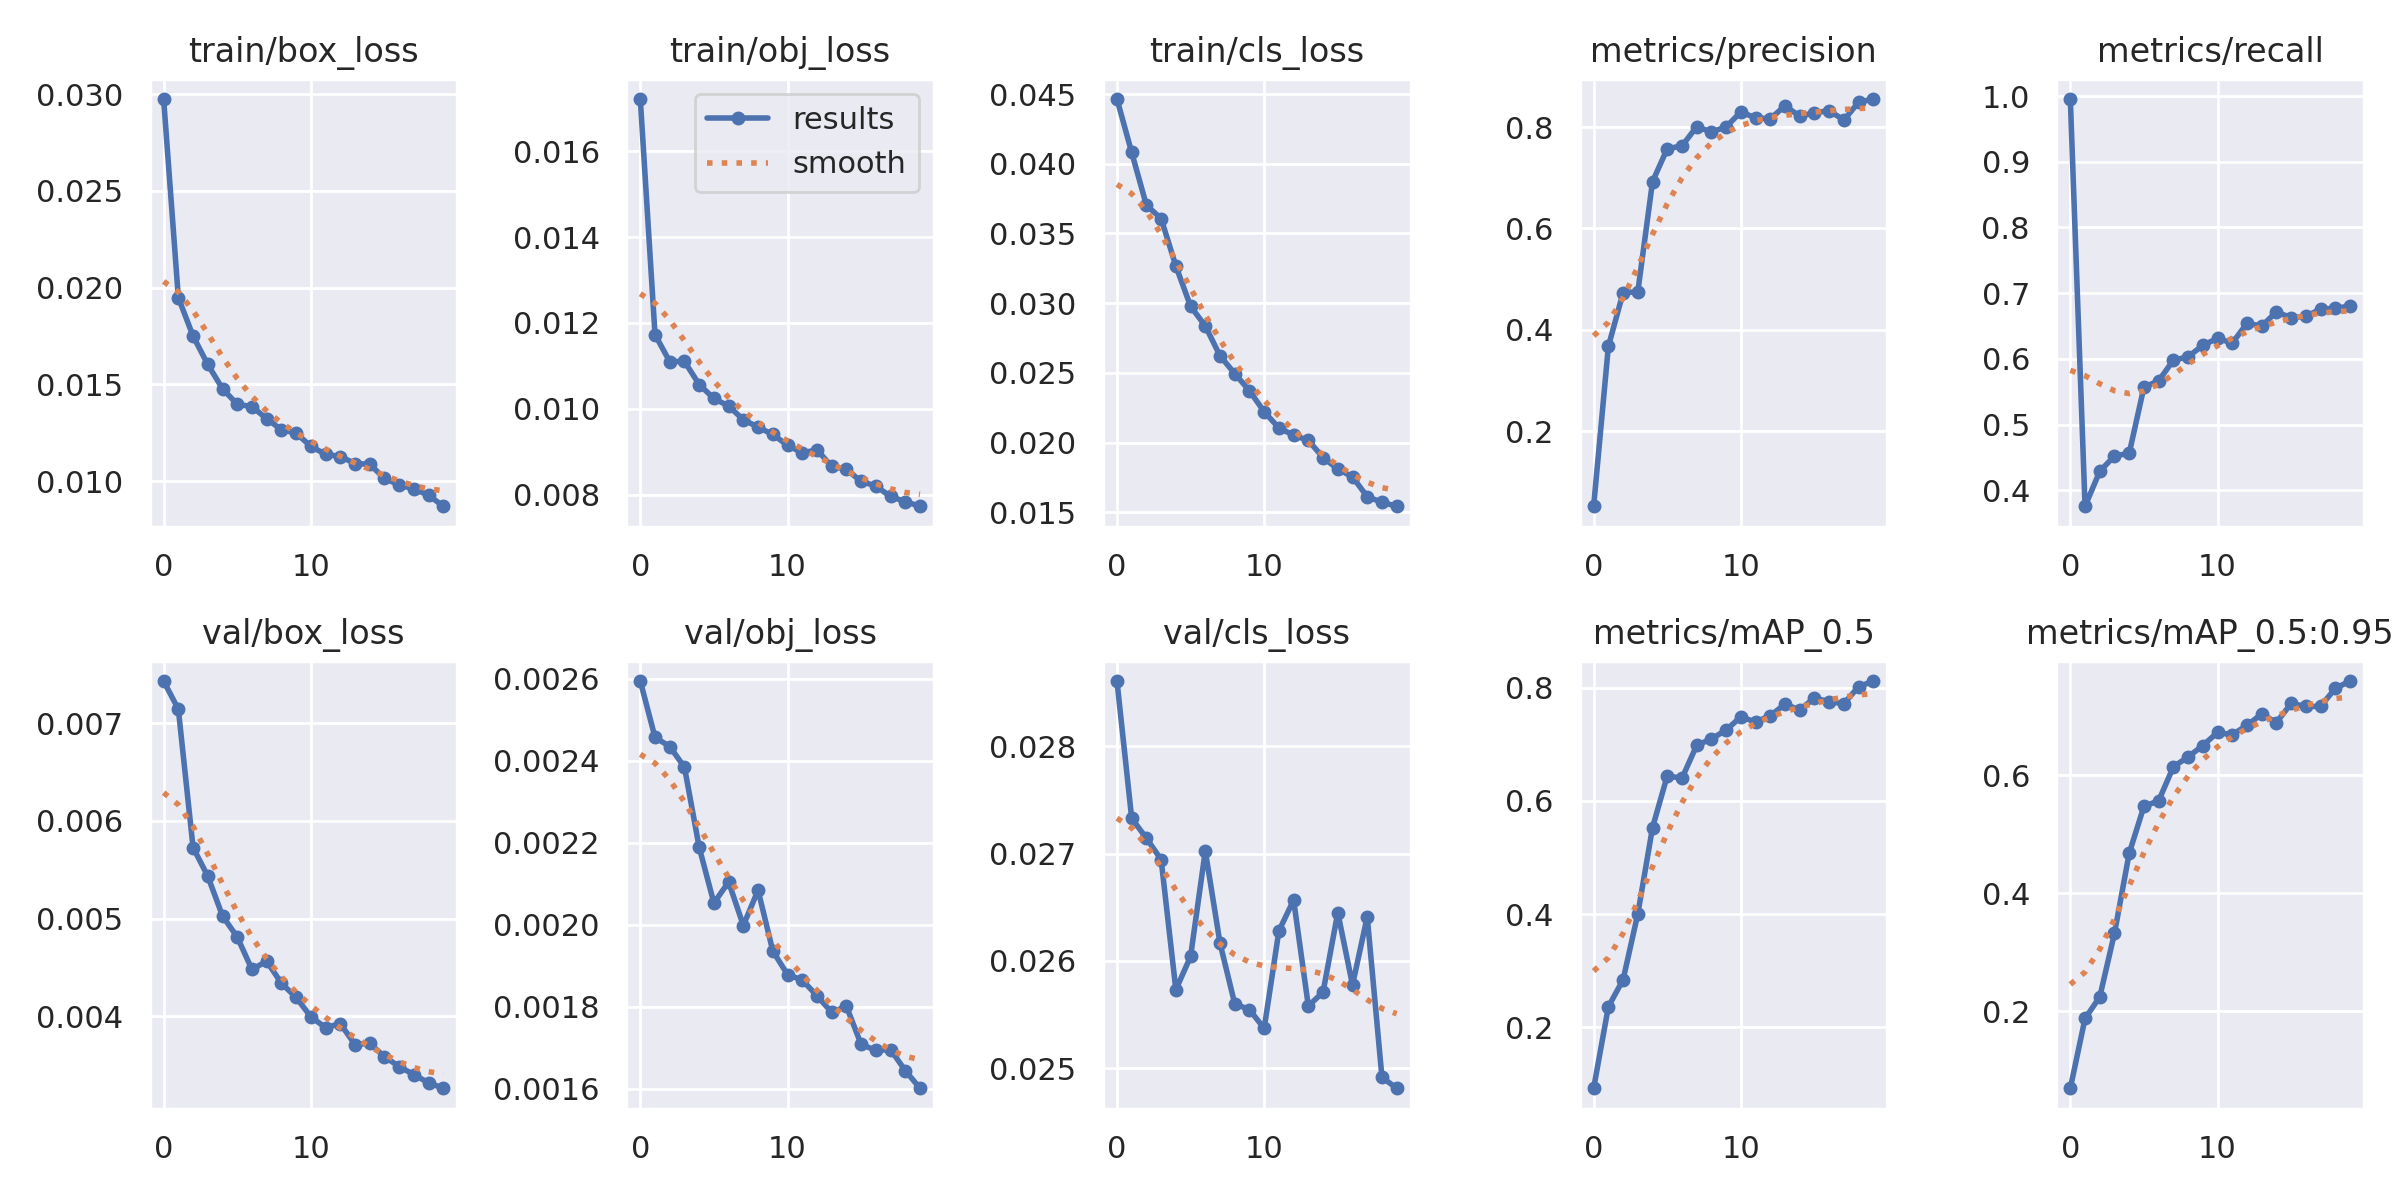

Data behind this chart, as committed beside it:
epoch, train/box_loss, train/obj_loss, train/cls_loss, metrics/precision, metrics/recall, metrics/mAP_0.5, metrics/mAP_0.5:0.95, val/box_loss, val/obj_loss, val/cls_loss, x/lr0, x/lr1, x/lr2
0, 0.02975, 0.01722, 0.04464, 0.0522, 0.9954, 0.09205, 0.06951, 0.007432, 0.002594, 0.0286, 0.07002, 0.003331, 0.003331
1, 0.01948, 0.01173, 0.04081, 0.3674, 0.3756, 0.2361, 0.1877, 0.007143, 0.002456, 0.02733, 0.03969, 0.006335, 0.006335
2, 0.0175, 0.0111, 0.03703, 0.4735, 0.4288, 0.2839, 0.2243, 0.005727, 0.002434, 0.02714, 0.00903, 0.009008, 0.009008
3, 0.01603, 0.0111, 0.03607, 0.4752, 0.4522, 0.4003, 0.3322, 0.005434, 0.002384, 0.02694, 0.008515, 0.008515, 0.008515
4, 0.01477, 0.01056, 0.03267, 0.6925, 0.4562, 0.553, 0.4677, 0.005027, 0.002188, 0.02573, 0.008515, 0.008515, 0.008515
5, 0.01397, 0.01024, 0.02978, 0.7575, 0.5569, 0.6443, 0.5471, 0.004811, 0.002053, 0.02604, 0.00802, 0.00802, 0.00802
6, 0.01385, 0.01006, 0.02837, 0.7628, 0.5666, 0.6401, 0.5565, 0.004478, 0.002104, 0.02703, 0.007525, 0.007525, 0.007525
7, 0.01322, 0.009744, 0.02622, 0.8008, 0.5979, 0.6983, 0.6141, 0.004563, 0.001998, 0.02617, 0.00703, 0.00703, 0.00703
8, 0.01265, 0.009571, 0.02495, 0.7904, 0.6032, 0.7096, 0.6308, 0.004338, 0.002084, 0.0256, 0.006535, 0.006535, 0.006535
9, 0.01248, 0.009401, 0.02372, 0.8004, 0.6206, 0.7253, 0.6502, 0.004192, 0.001936, 0.02555, 0.00604, 0.00604, 0.00604
10, 0.01179, 0.00915, 0.02222, 0.8299, 0.6312, 0.7486, 0.6723, 0.003994, 0.001878, 0.02537, 0.005545, 0.005545, 0.005545
11, 0.01138, 0.008972, 0.02105, 0.8181, 0.6239, 0.7395, 0.6685, 0.003882, 0.001865, 0.02628, 0.00505, 0.00505, 0.00505
12, 0.01127, 0.009041, 0.02054, 0.8164, 0.654, 0.7508, 0.6844, 0.003924, 0.001827, 0.02657, 0.004555, 0.004555, 0.004555
13, 0.01091, 0.008659, 0.02016, 0.8419, 0.6499, 0.771, 0.7035, 0.00371, 0.001786, 0.02558, 0.00406, 0.00406, 0.00406
14, 0.01087, 0.008585, 0.01893, 0.8213, 0.6714, 0.7609, 0.6891, 0.003722, 0.001801, 0.02571, 0.003565, 0.003565, 0.003565
15, 0.01014, 0.008308, 0.0181, 0.8284, 0.6626, 0.782, 0.7214, 0.003585, 0.001708, 0.02645, 0.00307, 0.00307, 0.00307
16, 0.009797, 0.008199, 0.01754, 0.8321, 0.6645, 0.7754, 0.7165, 0.003484, 0.001693, 0.02578, 0.002575, 0.002575, 0.002575
17, 0.009592, 0.007956, 0.01612, 0.814, 0.6758, 0.7721, 0.7165, 0.003401, 0.001695, 0.02641, 0.00208, 0.00208, 0.00208
18, 0.009266, 0.007835, 0.01572, 0.8491, 0.6768, 0.802, 0.747, 0.003318, 0.001644, 0.02492, 0.001585, 0.001585, 0.001585
19, 0.008696, 0.007728, 0.01544, 0.8553, 0.6805, 0.8119, 0.7594, 0.003262, 0.001601, 0.02482, 0.00109, 0.00109, 0.00109
